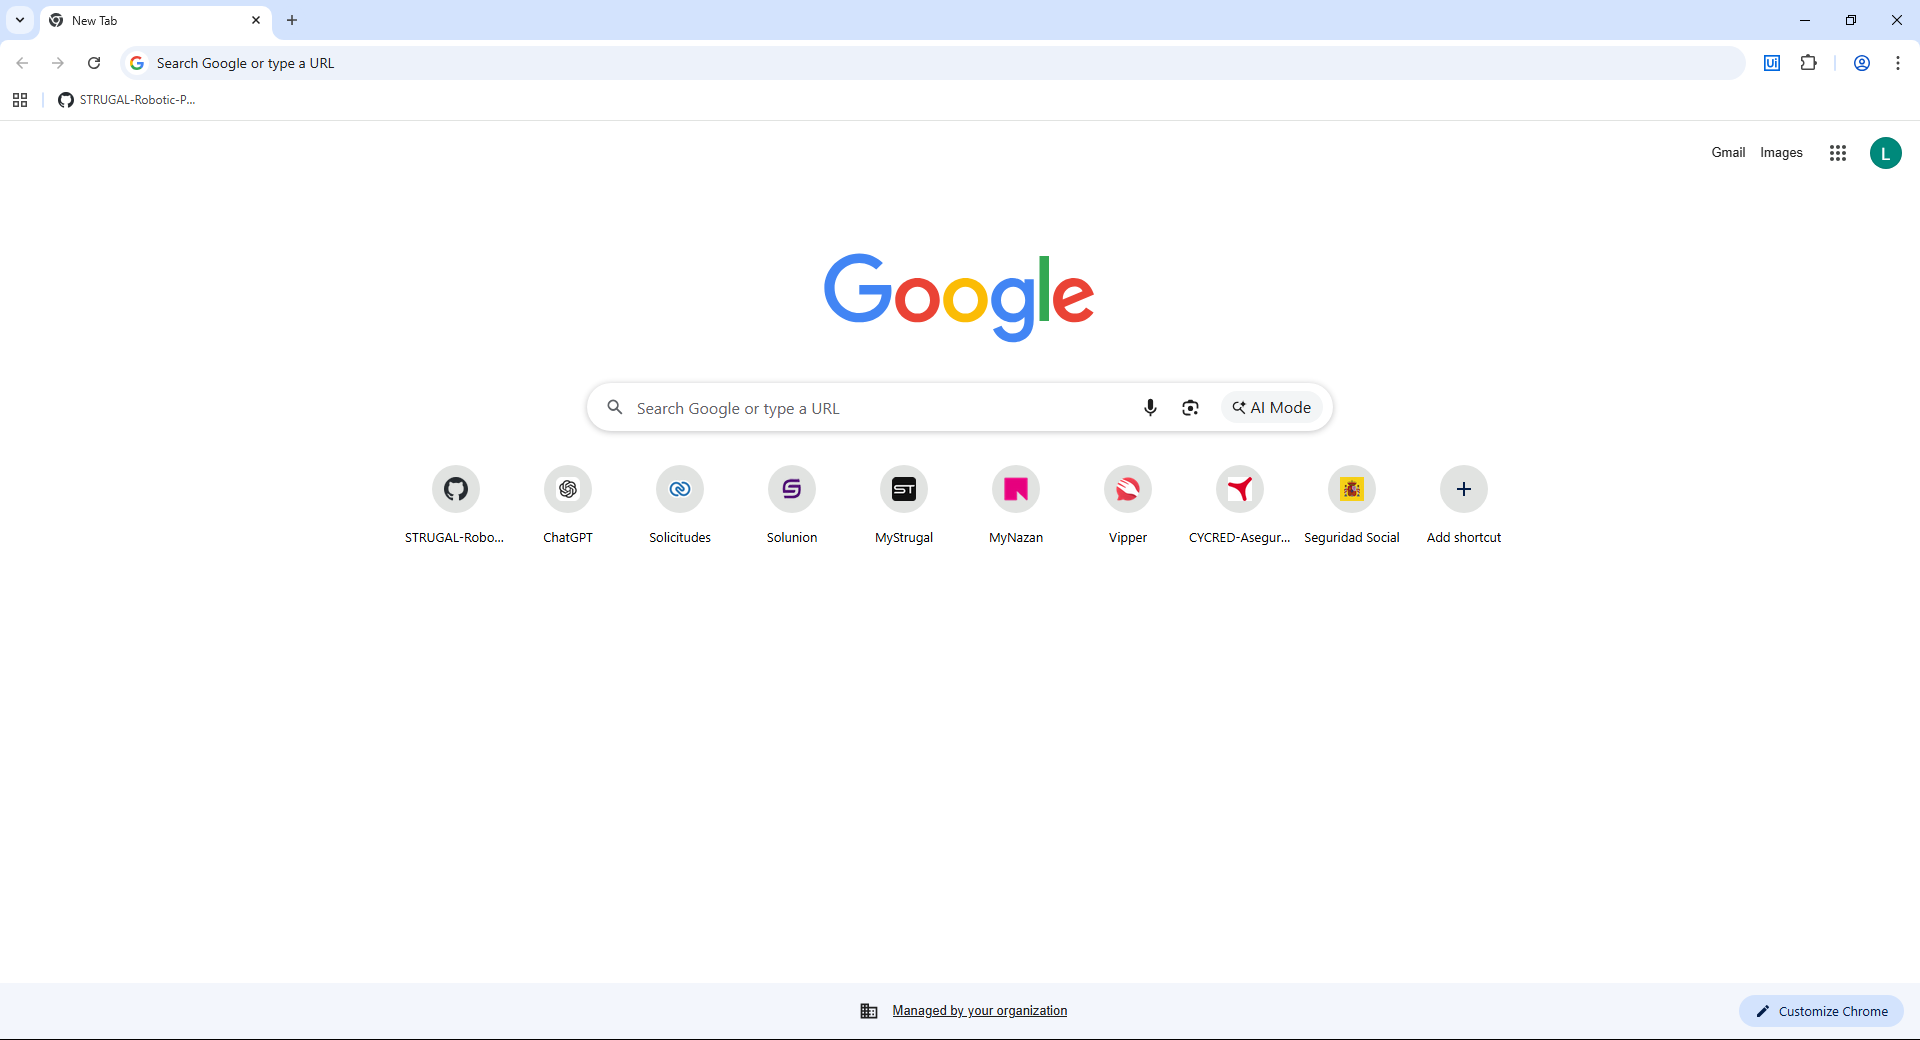
Task: Framework base para procesos atendidos, desatendidos con arquitectura Dispatcher-Performer e integraciones de STRUGAL.
Workflow: IBrowser_Close

Step 1 [try]: Use Browser Chrome (chrome.exe)
